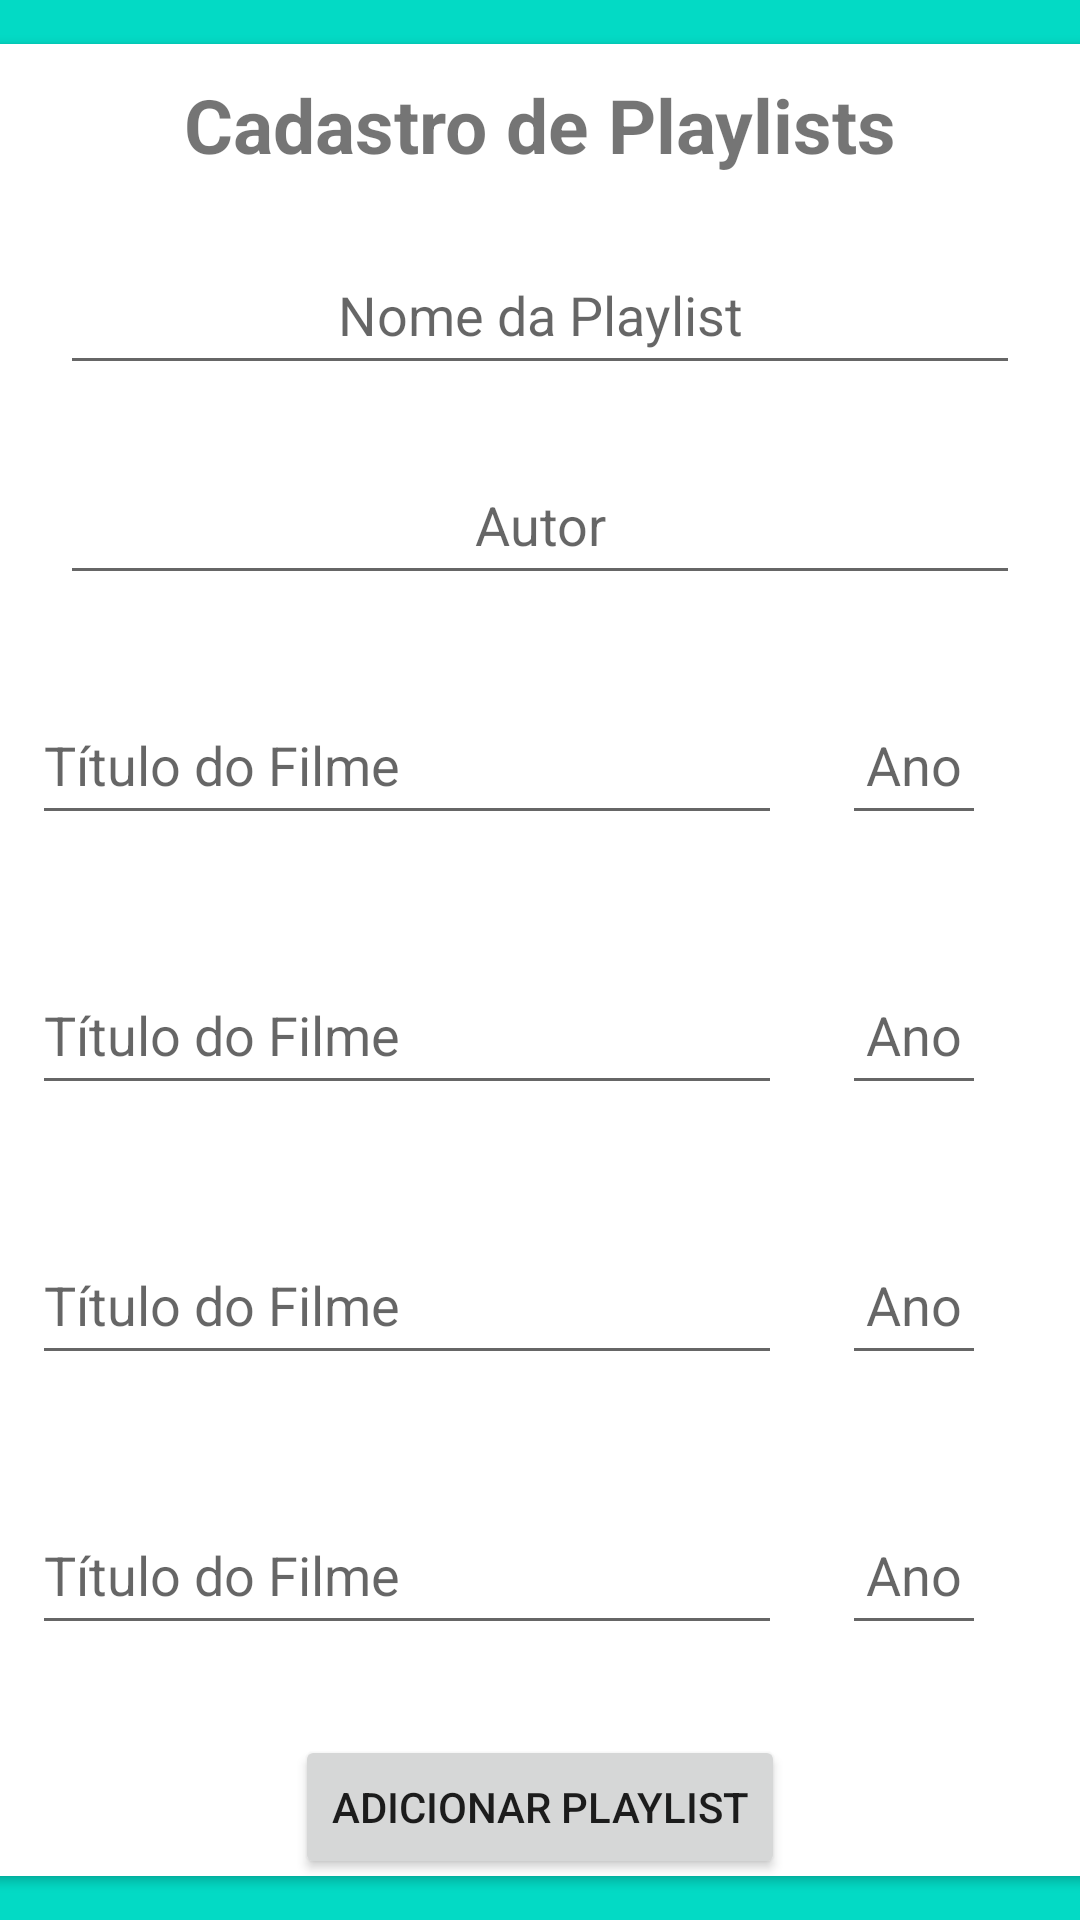

This screen was rendered from an Android layout file. Write that file and the resources it references.
<!-- AndroidManifest.xml: application theme Theme.Streamio -->
<!-- res/layout/fragment_add_movie.xml -->
<?xml version="1.0" encoding="utf-8"?>
<FrameLayout xmlns:android="http://schemas.android.com/apk/res/android"
    xmlns:tools="http://schemas.android.com/tools"
    android:layout_width="match_parent"
    android:layout_height="match_parent"
    xmlns:app="http://schemas.android.com/apk/res-auto"
    tools:context=".AddMovieFragment"
    android:background="@color/teal_200">

    <androidx.cardview.widget.CardView
        android:layout_width="400dp"
        android:layout_height="640dp"
        android:layout_margin="5dp"
        android:padding="10dp"
        android:layout_gravity="center"
        app:cardBackgroundColor="@color/white"
        app:cardCornerRadius="8dp"
        android:elevation="8dp"
        app:cardMaxElevation="8dp"
        app:cardPreventCornerOverlap="true"
        app:cardUseCompatPadding="true">

        <LinearLayout
            android:layout_width="match_parent"
            android:layout_height="match_parent"
            android:orientation="vertical">

            <TextView
                android:id="@+id/titleCad"
                android:layout_width="match_parent"
                android:layout_height="wrap_content"
                android:layout_margin="10dp"
                android:text="@string/titleFragmentAddMovies"
                android:textSize="25sp"
                android:textStyle="bold"
                android:textAlignment="center"/>

            <EditText
                android:id="@+id/cadastroNomePlaylistET"
                android:layout_width="320dp"
                android:layout_height="50dp"
                android:layout_margin="10dp"
                android:textAlignment="center"
                android:layout_gravity="center"
                android:hint="@string/playlistNameHint"
                android:importantForAutofill="no"
                android:inputType="text" />

            <EditText
                android:id="@+id/cadastroAutorET"
                android:layout_width="320dp"
                android:layout_height="50dp"
                android:layout_margin="10dp"
                android:textAlignment="center"
                android:layout_gravity="center"
                android:hint="@string/playlistAuthorHint"
                android:importantForAutofill="no"
                android:inputType="textPersonName"/>

            <LinearLayout
                android:layout_width="match_parent"
                android:layout_height="wrap_content"
                android:orientation="horizontal"
                android:layout_margin="10dp">

                <EditText
                    android:id="@+id/tituloFilme1"
                    android:layout_width="250dp"
                    android:layout_height="50dp"
                    android:layout_margin="10dp"
                    android:hint="@string/movieTitleHint"
                    android:importantForAutofill="no"
                    android:inputType="text"/>

                <EditText
                    android:id="@+id/anoFilme1"
                    android:layout_width="48dp"
                    android:layout_height="50dp"
                    android:layout_margin="10dp"
                    android:hint="@string/movieYearHint"
                    android:textAlignment="center"
                    android:importantForAutofill="no"
                    android:inputType="date" />

            </LinearLayout>

            <LinearLayout
                android:layout_width="match_parent"
                android:layout_height="wrap_content"
                android:orientation="horizontal"
                android:layout_margin="10dp">

                <EditText
                    android:id="@+id/tituloFilme2"
                    android:layout_width="250dp"
                    android:layout_height="50dp"
                    android:layout_margin="10dp"
                    android:hint="@string/movieTitleHint"
                    android:importantForAutofill="no"
                    android:inputType="text"/>

                <EditText
                    android:id="@+id/anoFilme2"
                    android:layout_width="48dp"
                    android:layout_height="50dp"
                    android:layout_margin="10dp"
                    android:hint="@string/movieYearHint"
                    android:textAlignment="center"
                    android:importantForAutofill="no"
                    android:inputType="date" />

            </LinearLayout>

            <LinearLayout
                android:layout_width="match_parent"
                android:layout_height="wrap_content"
                android:orientation="horizontal"
                android:layout_margin="10dp">

                <EditText
                    android:id="@+id/tituloFilme3"
                    android:layout_width="250dp"
                    android:layout_height="50dp"
                    android:layout_margin="10dp"
                    android:hint="@string/movieTitleHint"
                    android:importantForAutofill="no"
                    android:inputType="text"/>

                <EditText
                    android:id="@+id/anoFilme3"
                    android:layout_width="48dp"
                    android:layout_height="50dp"
                    android:layout_margin="10dp"
                    android:hint="@string/movieYearHint"
                    android:textAlignment="center"
                    android:importantForAutofill="no"
                    android:inputType="date" />

            </LinearLayout>

            <LinearLayout
                android:layout_width="match_parent"
                android:layout_height="wrap_content"
                android:orientation="horizontal"
                android:layout_margin="10dp">

                <EditText
                    android:id="@+id/tituloFilme4"
                    android:layout_width="250dp"
                    android:layout_height="50dp"
                    android:layout_margin="10dp"
                    android:hint="@string/movieTitleHint"
                    android:importantForAutofill="no"
                    android:inputType="text"/>

                <EditText
                    android:id="@+id/anoFilme4"
                    android:layout_width="48dp"
                    android:layout_height="50dp"
                    android:layout_margin="10dp"
                    android:hint="@string/movieYearHint"
                    android:textAlignment="center"
                    android:importantForAutofill="no"
                    android:inputType="date" />

            </LinearLayout>

            <Button
                android:id="@+id/adicionarPlaylistBtn"
                android:layout_width="wrap_content"
                android:layout_height="48dp"
                android:layout_gravity="center"
                android:layout_margin="10dp"
                android:text="@string/addPlaylistBtn"/>

        </LinearLayout>


    </androidx.cardview.widget.CardView>

</FrameLayout>
<!-- resources referenced by this layout -->
<resources>
  <color name="teal_200">#FF03DAC5</color>
  <color name="white">#FFFFFFFF</color>
  <string name="addPlaylistBtn">Adicionar Playlist</string>
  <string name="movieTitleHint">Título do Filme</string>
  <string name="movieYearHint">Ano</string>
  <string name="playlistAuthorHint">Autor</string>
  <string name="playlistNameHint">Nome da Playlist</string>
  <string name="titleFragmentAddMovies">Cadastro de Playlists</string>
  <style name="Theme.Streamio" parent="Theme.MaterialComponents.DayNight.NoActionBar">
          
          <item name="colorPrimary">@color/purple_500</item>
          <item name="colorPrimaryVariant">@color/purple_700</item>
          <item name="colorOnPrimary">@color/white</item>
          
          <item name="colorSecondary">@color/teal_200</item>
          <item name="colorSecondaryVariant">@color/teal_700</item>
          <item name="colorOnSecondary">@color/black</item>
          
          <item name="android:statusBarColor">?attr/colorPrimaryVariant</item>
          
      </style>
  <color name="purple_500">#FF6200EE</color>
  <color name="purple_700">#FF3700B3</color>
  <color name="teal_700">#FF018786</color>
  <color name="black">#FF000000</color>
</resources>
